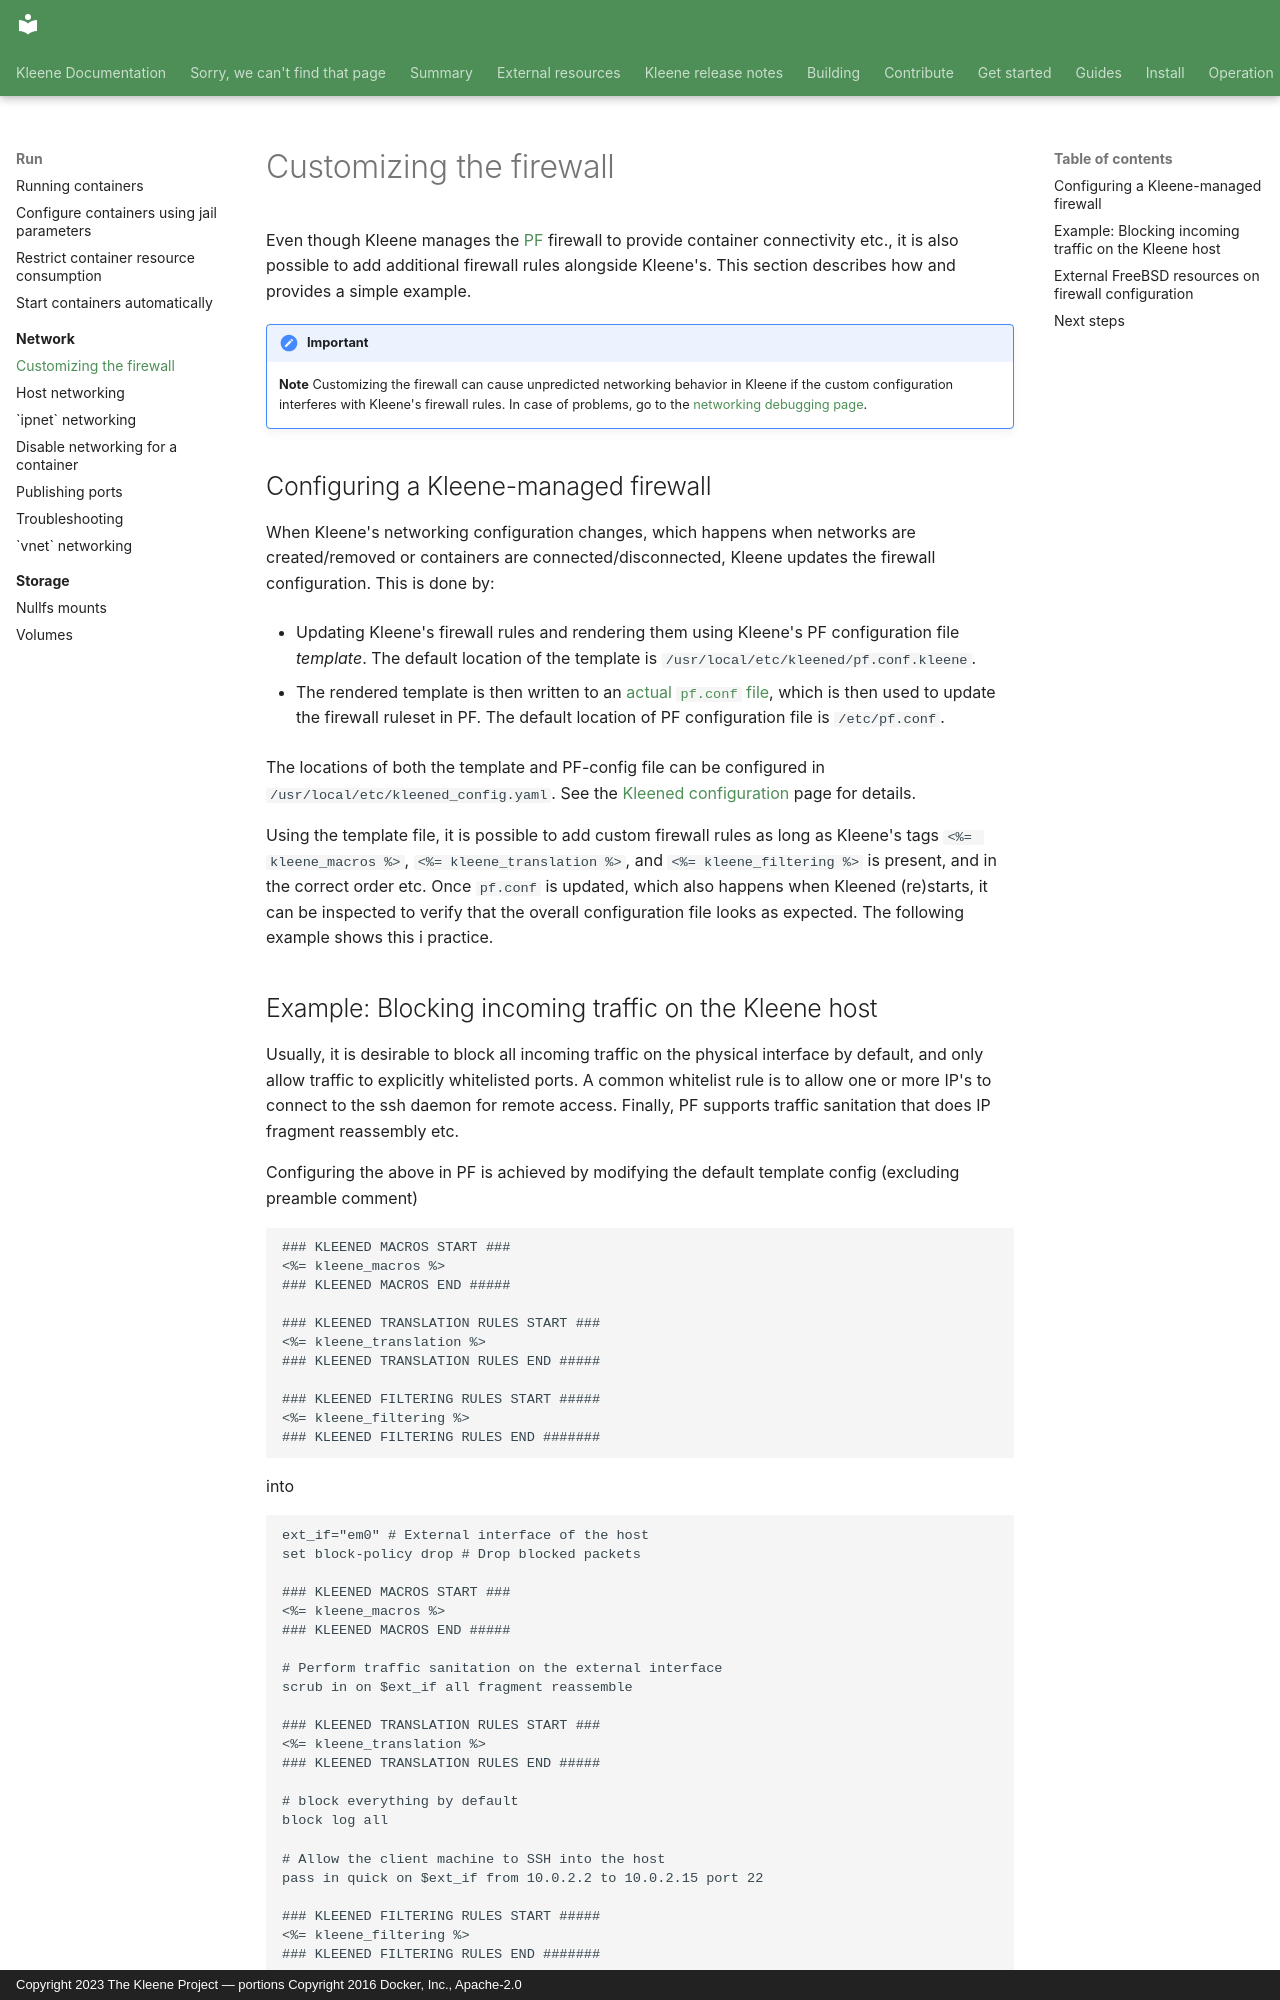

repository: kleene-project/docs · page: run/network/firewall/index.html · generator: mkdocs · copyright: Copyright 2023 The Kleene Project — portions Copyright 2016 Docker, Inc., Apache-2.0

---
title: Customizing the firewall
description: How to add your own custom firewall rules to PF
---

Even though Kleene manages the [PF](https://docs.freebsd.org/en/books/handbook/firewalls/#firewalls-pf)
firewall to provide container connectivity etc., it is also possible
to add additional firewall rules alongside Kleene's.
This section describes how and provides a simple example.

!!! important
    **Note**
    Customizing the firewall can cause unpredicted networking behavior in Kleene
    if the custom configuration interferes with Kleene's firewall rules.
    In case of problems, go to the
    [networking debugging page](troubleshoot.md).

## Configuring a Kleene-managed firewall

When Kleene's networking configuration changes, which happens when
networks are created/removed or containers are connected/disconnected,
Kleene updates the firewall configuration. This is done by:

- Updating Kleene's firewall rules and rendering them using Kleene's PF
  configuration file *template*.
  The default location of the template is `/usr/local/etc/kleened/pf.conf.kleene`.

- The rendered template is then written to an [actual `pf.conf` file](https://man.freebsd.org/cgi/man.cgi?query=pf.conf),
  which is then used to update the firewall ruleset in PF.
  The default location of PF configuration file is `/etc/pf.conf`.

The locations of both the template and PF-config file can be configured
in `/usr/local/etc/kleened_config.yaml`. See the
[Kleened configuration](../../reference/kleened/configure-kleened.md) page for details.

Using the template file, it is possible to add custom firewall rules
as long as Kleene's tags `<%= kleene_macros %>`, `<%= kleene_translation %>`,
and `<%= kleene_filtering %>` is present, and in the correct order etc.
Once `pf.conf` is updated, which also happens when Kleened (re)starts,
it can be inspected to verify that the overall configuration file looks
as expected. The following example shows this i practice.
